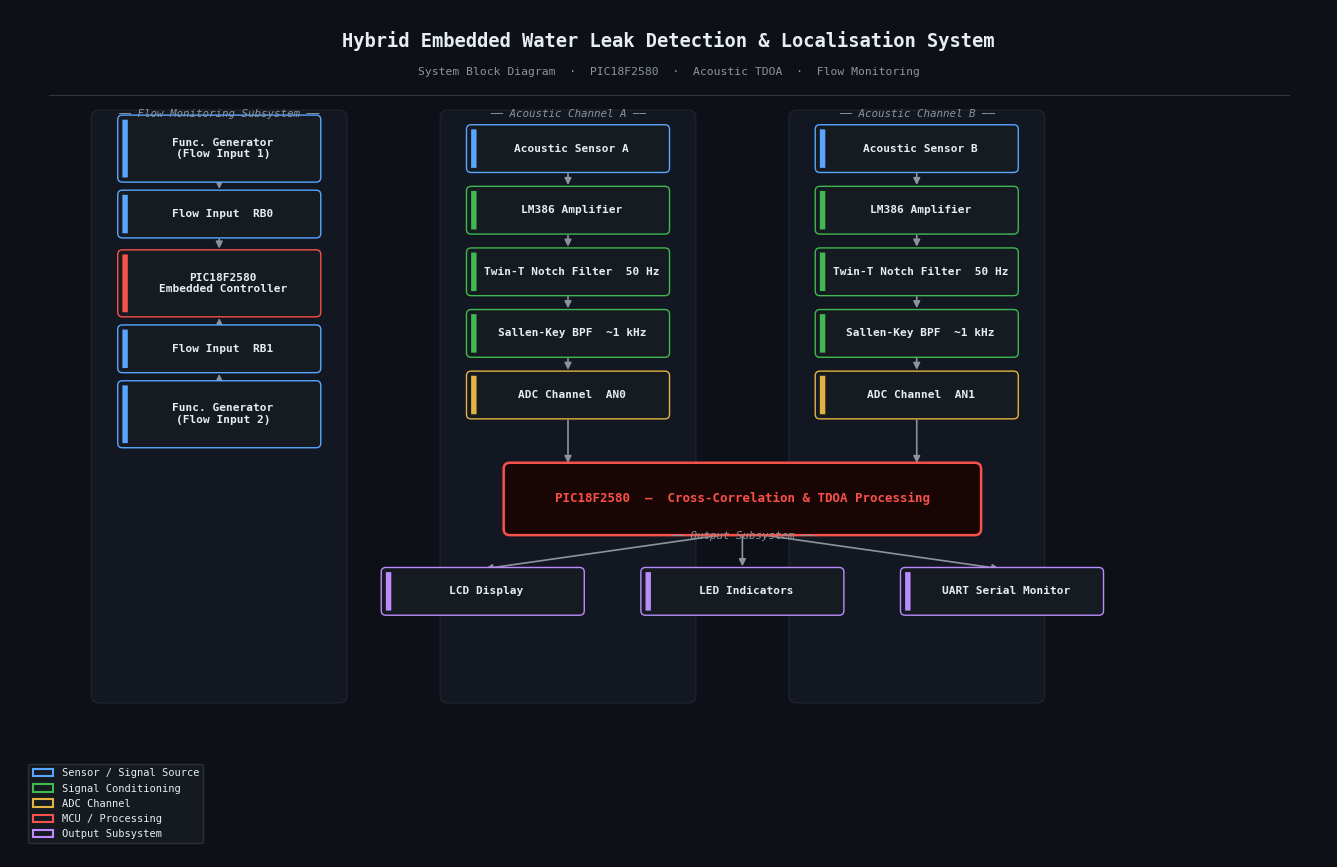

Source code (Python): (Note: this script raises an exception after producing the figure.)
"""
blockDiagram.py
Block diagram of the hybrid embedded water leak detection and
localisation system. Outputs to results/block_diagram.png.
"""

import matplotlib.pyplot as plt
import matplotlib.patches as mpatches
from matplotlib.patches import FancyBboxPatch
from pathlib import Path

# ---------------------------------------------------------------------------
# Theme
# ---------------------------------------------------------------------------
BG       = "#0d1117"
BG_PANEL = "#161b22"
BORDER   = "#30363d"

C_SENSOR = "#58a6ff"
C_COND   = "#3fb950"
C_ADC    = "#e3b341"
C_MCU    = "#f85149"
C_FLOW   = "#58a6ff"
C_OUT    = "#bc8cff"
C_ARROW  = "#8b949e"
C_TITLE  = "#e6edf3"
C_LABEL  = "#8b949e"

BW = 2.5
BH = 0.50

# ---------------------------------------------------------------------------
# Helpers
# ---------------------------------------------------------------------------

def box(ax, x, y, w, h, label, fc, fontsize=8.0):
    ax.add_patch(FancyBboxPatch(
        (x - w / 2, y - h / 2), w, h,
        boxstyle="round,pad=0.06",
        linewidth=1.0, edgecolor=fc,
        facecolor=BG_PANEL, zorder=3, clip_on=False,
    ))
    ax.add_patch(FancyBboxPatch(
        (x - w / 2, y - h / 2), 0.07, h,
        boxstyle="round,pad=0.0",
        linewidth=0, facecolor=fc, zorder=4, clip_on=False,
    ))
    ax.text(x + 0.05, y, label,
            ha="center", va="center",
            fontsize=fontsize, color=C_TITLE,
            fontweight="bold", zorder=5,
            multialignment="center", fontfamily="monospace")


def arr(ax, x1, y1, x2, y2):
    ax.annotate("", xy=(x2, y2), xytext=(x1, y1),
                arrowprops=dict(arrowstyle="-|>", color=C_ARROW,
                                lw=1.2, mutation_scale=10), zorder=2)


def col_panel(ax, cx, y_bot, height):
    ax.add_patch(FancyBboxPatch(
        (cx - 1.55, y_bot), 3.1, height,
        boxstyle="round,pad=0.1",
        linewidth=1.0, edgecolor=BORDER,
        facecolor="#1a2030", zorder=1, alpha=0.45,
    ))


def col_label(ax, x, y, text):
    ax.text(x, y, text, ha="center", va="center",
            fontsize=7.8, color=C_LABEL,
            fontstyle="italic", fontfamily="monospace", zorder=5)


# ---------------------------------------------------------------------------
# Canvas
# ---------------------------------------------------------------------------
fig, ax = plt.subplots(figsize=(17, 11))
fig.patch.set_facecolor(BG)
ax.set_facecolor(BG)
ax.set_xlim(0, 17)
ax.set_ylim(0, 11)
ax.axis("off")

ax.text(8.5, 10.6,
        "Hybrid Embedded Water Leak Detection & Localisation System",
        ha="center", va="center",
        fontsize=13.5, fontweight="bold",
        color=C_TITLE, fontfamily="monospace", zorder=6)
ax.text(8.5, 10.2,
        "System Block Diagram  ·  PIC18F2580  ·  Acoustic TDOA  ·  Flow Monitoring",
        ha="center", va="center",
        fontsize=8.2, color=C_LABEL, fontfamily="monospace", zorder=6)
ax.plot([0.5, 16.5], [9.9, 9.9], color=BORDER, lw=0.8, zorder=2)

# ===========================================================================
# COLUMN 1 – Flow Subsystem  x=2.7
# ===========================================================================
CX1 = 2.7
col_panel(ax, CX1, 2.1, 7.5)
col_label(ax, CX1, 9.65, "── Flow Monitoring Subsystem ──")

flow_stack = [
    ("Func. Generator\n(Flow Input 1)", C_SENSOR, 9.2,  BH * 1.5),
    ("Flow Input  RB0",                  C_FLOW,   8.35, BH),
    ("PIC18F2580\nEmbedded Controller",  C_MCU,    7.45, BH * 1.5),
    ("Flow Input  RB1",                  C_FLOW,   6.6,  BH),
    ("Func. Generator\n(Flow Input 2)", C_SENSOR, 5.75, BH * 1.5),
]

for lbl, col, y, h in flow_stack:
    box(ax, CX1, y, BW, h, lbl, col)

# arrows: top two down, bottom two up toward MCU
for (_, _, ya, ha_), (_, _, yb, hb) in zip(flow_stack[:2], flow_stack[1:3]):
    arr(ax, CX1, ya - ha_ / 2 - 0.04, CX1, yb + hb / 2 + 0.04)
for (_, _, ya, ha_), (_, _, yb, hb) in zip(flow_stack[4:2:-1], flow_stack[3:1:-1]):
    arr(ax, CX1, ya + ha_ / 2 + 0.04, CX1, yb - hb / 2 - 0.04)

# ===========================================================================
# COLUMN 2 – Acoustic Channel A  x=7.2
# ===========================================================================
CX2 = 7.2
col_panel(ax, CX2, 2.1, 7.5)
col_label(ax, CX2, 9.65, "── Acoustic Channel A ──")

ch_a = [
    ("Acoustic Sensor A",          C_SENSOR, 9.2),
    ("LM386 Amplifier",            C_COND,   8.4),
    ("Twin-T Notch Filter  50 Hz", C_COND,   7.6),
    ("Sallen-Key BPF  ~1 kHz",     C_COND,   6.8),
    ("ADC Channel  AN0",           C_ADC,    6.0),
]

for lbl, col, y in ch_a:
    box(ax, CX2, y, BW, BH, lbl, col)

for (_, _, y1), (_, _, y2) in zip(ch_a, ch_a[1:]):
    arr(ax, CX2, y1 - BH / 2 - 0.04, CX2, y2 + BH / 2 + 0.04)

# ===========================================================================
# COLUMN 3 – Acoustic Channel B  x=11.7
# ===========================================================================
CX3 = 11.7
col_panel(ax, CX3, 2.1, 7.5)
col_label(ax, CX3, 9.65, "── Acoustic Channel B ──")

ch_b = [
    ("Acoustic Sensor B",          C_SENSOR, 9.2),
    ("LM386 Amplifier",            C_COND,   8.4),
    ("Twin-T Notch Filter  50 Hz", C_COND,   7.6),
    ("Sallen-Key BPF  ~1 kHz",     C_COND,   6.8),
    ("ADC Channel  AN1",           C_ADC,    6.0),
]

for lbl, col, y in ch_b:
    box(ax, CX3, y, BW, BH, lbl, col)

for (_, _, y1), (_, _, y2) in zip(ch_b, ch_b[1:]):
    arr(ax, CX3, y1 - BH / 2 - 0.04, CX3, y2 + BH / 2 + 0.04)

# ===========================================================================
# Shared MCU – centred between columns 2 & 3
# ===========================================================================
MCU_X = 9.45
MCU_Y = 4.65
MCU_W = 6.0
MCU_H = 0.78

ax.add_patch(FancyBboxPatch(
    (MCU_X - MCU_W / 2, MCU_Y - MCU_H / 2), MCU_W, MCU_H,
    boxstyle="round,pad=0.08",
    linewidth=1.8, edgecolor=C_MCU,
    facecolor="#1a0505", zorder=3,
))
ax.text(MCU_X, MCU_Y,
        "PIC18F2580  —  Cross-Correlation & TDOA Processing",
        ha="center", va="center",
        fontsize=9, color=C_MCU,
        fontweight="bold", fontfamily="monospace", zorder=5)

# CH A → MCU
arr(ax, CX2, ch_a[-1][2] - BH / 2 - 0.04, CX2, MCU_Y + MCU_H / 2 + 0.04)
# CH B → MCU
arr(ax, CX3, ch_b[-1][2] - BH / 2 - 0.04, CX3, MCU_Y + MCU_H / 2 + 0.04)

# ===========================================================================
# Output Subsystem
# ===========================================================================
OUT_Y = 3.45
col_label(ax, MCU_X, OUT_Y + 0.72, "── Output Subsystem ──")

out_items = [
    ("LCD Display",         C_OUT, 6.1),
    ("LED Indicators",      C_OUT, 9.45),
    ("UART Serial Monitor", C_OUT, 12.8),
]

for lbl, col, ox in out_items:
    box(ax, ox, OUT_Y, BW, BH, lbl, col)
    arr(ax, MCU_X, MCU_Y - MCU_H / 2 - 0.04, ox, OUT_Y + BH / 2 + 0.04)

# ===========================================================================
# Legend
# ===========================================================================
entries = [
    (C_SENSOR, "Sensor / Signal Source"),
    (C_COND,   "Signal Conditioning"),
    (C_ADC,    "ADC Channel"),
    (C_MCU,    "MCU / Processing"),
    (C_OUT,    "Output Subsystem"),
]
patches = [mpatches.Patch(facecolor=BG_PANEL, edgecolor=c,
                           label=l, linewidth=1.5)
           for c, l in entries]
leg = ax.legend(handles=patches, loc="lower left", fontsize=7.5,
                framealpha=0.9, facecolor=BG_PANEL, edgecolor=BORDER,
                ncol=1, bbox_to_anchor=(0.01, 0.01))
for t in leg.get_texts():
    t.set_color(C_TITLE)
    t.set_fontfamily("monospace")

# ===========================================================================
# Save
# ===========================================================================
results_dir = Path(__file__).resolve().parents[2] / "results"
results_dir.mkdir(exist_ok=True)
out_path = results_dir / "block_diagram.png"

plt.tight_layout(pad=0.4)
plt.savefig(out_path, dpi=180, bbox_inches="tight",
            facecolor=fig.get_facecolor())
print(f"Saved -> {out_path}")
plt.show()
